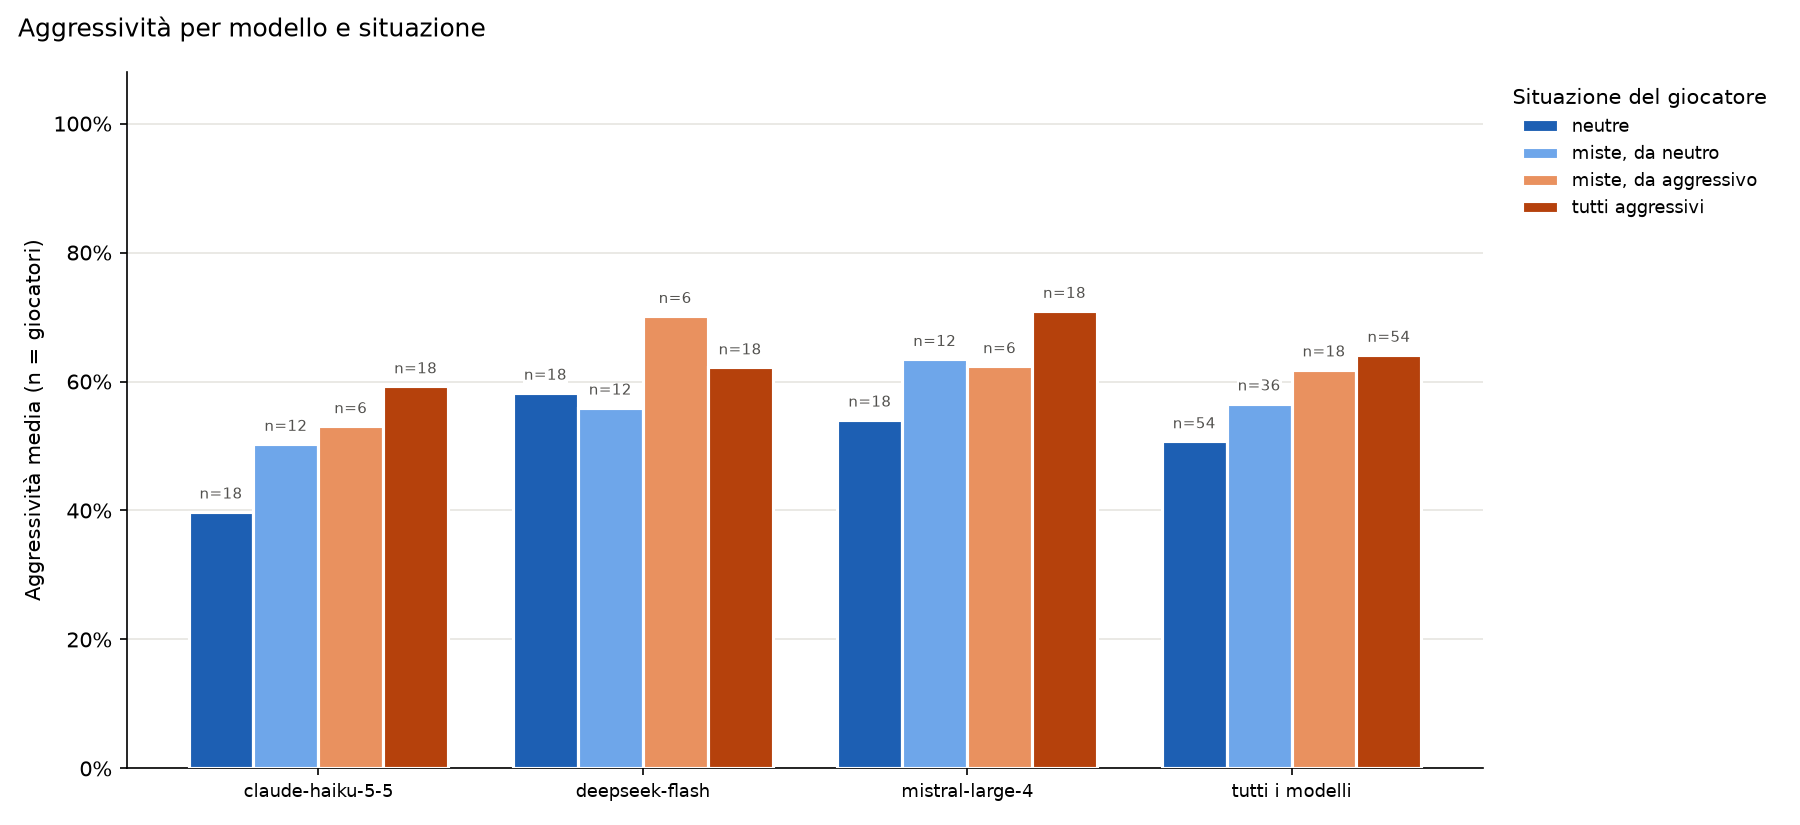

The table this chart was drawn from, first rows:
modello; neutre; miste, da neutro; miste, da aggressivo; tutti aggressivi
claude-haiku-5-5; 39.8 (18); 50.3 (12); 53.1 (6); 59.2 (18)
deepseek-flash; 58.2 (18); 55.9 (12); 70.1 (6); 62.2 (18)
mistral-large-4; 54.1 (18); 63.5 (12); 62.4 (6); 70.9 (18)
tutti i modelli; 50.7 (54); 56.6 (36); 61.9 (18); 64.1 (54)
